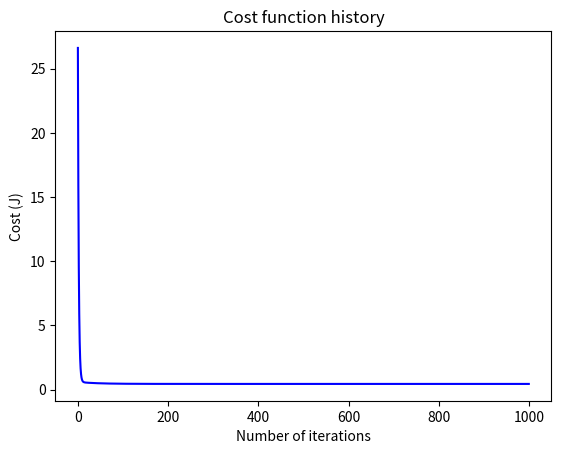

Source code (Python): (Note: this script raises an exception after producing the figure.)
import numpy as np
import matplotlib.pyplot as plt

def compute_cost(X, y, theta):
    m = len(y)
    predictions = X.dot(theta)
    square_err = (predictions - y) ** 2
    return 1 / (2 * m) * np.sum(square_err)

def gradient_descent(X, y, theta, learning_rate, iterations):
    m = len(y)
    cost_history = np.zeros(iterations)
    theta_history = np.zeros((iterations, 2))

    for i in range(iterations):
        predictions = X.dot(theta)
        theta = theta - (1 / m) * learning_rate * (X.T.dot(predictions - y))
        theta_history[i, :] = theta.T
        cost_history[i] = compute_cost(X, y, theta)

    return theta, cost_history, theta_history

# Sample data
X = 2 * np.random.rand(100, 1)
y = 4 + 3 * X + np.random.randn(100, 1)

# Adding x0 = 1 to each instance
X_b = np.c_[np.ones((100, 1)), X]

# Setting hyperparameters
learning_rate = 0.1
iterations = 1000
theta = np.random.randn(2, 1)

theta, cost_history, theta_history = gradient_descent(X_b, y, theta, learning_rate, iterations)

# Plotting the cost function history
plt.plot(range(iterations), cost_history, 'b')
plt.xlabel("Number of iterations")
plt.ylabel("Cost (J)")
plt.title("Cost function history")
plt. ow()

print(f"Final parameters: {theta}")
